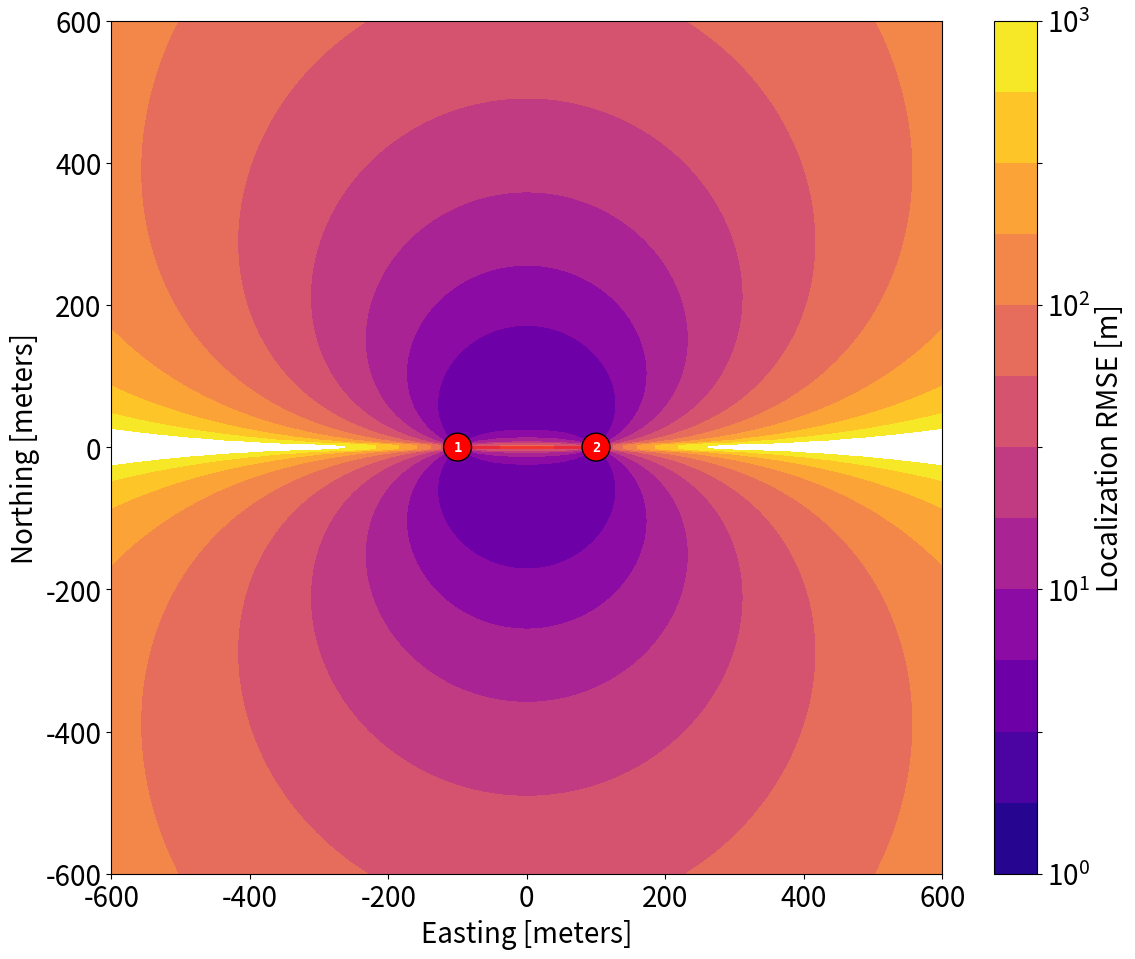

Generate this figure with matplotlib:
import numpy as np
import matplotlib.pyplot as plt
from matplotlib.colors import LogNorm

# --- Stile condiviso con heatmap_plot.py (tenere allineati) ---
FONTSIZE = 20
FIGSIZE = (12, 10)
DPI = 900
CMAP = "plasma"
# --------------------------------------------------------------


def bearing_accuracy_map(floater_xy, sigma_deg, xlim, ylim, n=300):
    """CRLB della localizzazione da bearing su una griglia.
    Ritorna X, Y e, per ogni punto: DRMS, semiasse maggiore e minore (1σ) [m]."""
    sigma = np.deg2rad(sigma_deg)
    X, Y = np.meshgrid(np.linspace(*xlim, n), np.linspace(*ylim, n))
    J = np.zeros(X.shape + (2, 2))
    for fx, fy in np.asarray(floater_xy)[:, :2]:
        dx, dy = X - fx, Y - fy
        r2 = np.maximum(dx**2 + dy**2, 1e-6)
        g = np.stack([dy, -dx], axis=-1) / r2[..., None]
        J += g[..., :, None] * g[..., None, :] / sigma**2
    eig = np.clip(np.linalg.eigvalsh(J), 1e-30, None)   # autovalori crescenti
    var = 1.0 / eig                                     # autovalori di J^-1
    sig_major, sig_minor = np.sqrt(var[..., 0]), np.sqrt(var[..., 1])
    drms = np.sqrt(var.sum(-1))
    return X, Y, drms, sig_major, sig_minor


if __name__ == "__main__":
    plt.rcParams.update({"font.size": FONTSIZE})

    floaters = np.asarray([[-100, 0, 10],
                           [100, 0, 10]])

    fig, ax = plt.subplots(figsize=FIGSIZE)

    X, Y, drms, smaj, smin = bearing_accuracy_map(floaters, 1.0, (-600, 600), (-600, 600))

    cs = ax.contourf(X, Y, drms, levels=np.logspace(0, 3, 13), norm=LogNorm(), cmap=CMAP)

    ax.plot(floaters[:, 0], floaters[:, 1], color="red", linewidth=2, alpha=0.5, zorder=4)
    for i in range(floaters.shape[0]):
        ax.text(floaters[i, 0], floaters[i, 1], f"{i+1}", color="white", weight="bold",
                fontsize=10, fontfamily="monospace", va="center", ha="center", zorder=5,
                bbox=dict(facecolor="red", edgecolor="black",
                          boxstyle="circle,pad=0.5", linewidth=1))

    ax.tick_params(axis="both", which="major", labelsize=FONTSIZE)
    ax.set_xlabel("Easting [meters]", fontsize=FONTSIZE)
    ax.set_ylabel("Northing [meters]", fontsize=FONTSIZE)

    cbar = fig.colorbar(cs, ax=ax)
    cbar.set_label("Localization RMSE [m]", fontsize=FONTSIZE)
    cbar.ax.tick_params(which="both", labelsize=FONTSIZE)

    fig.tight_layout()                    # dopo la colorbar, come in heatmap_plot.py
    fig.savefig("analytical_heatmap.pdf")
    plt.show()
